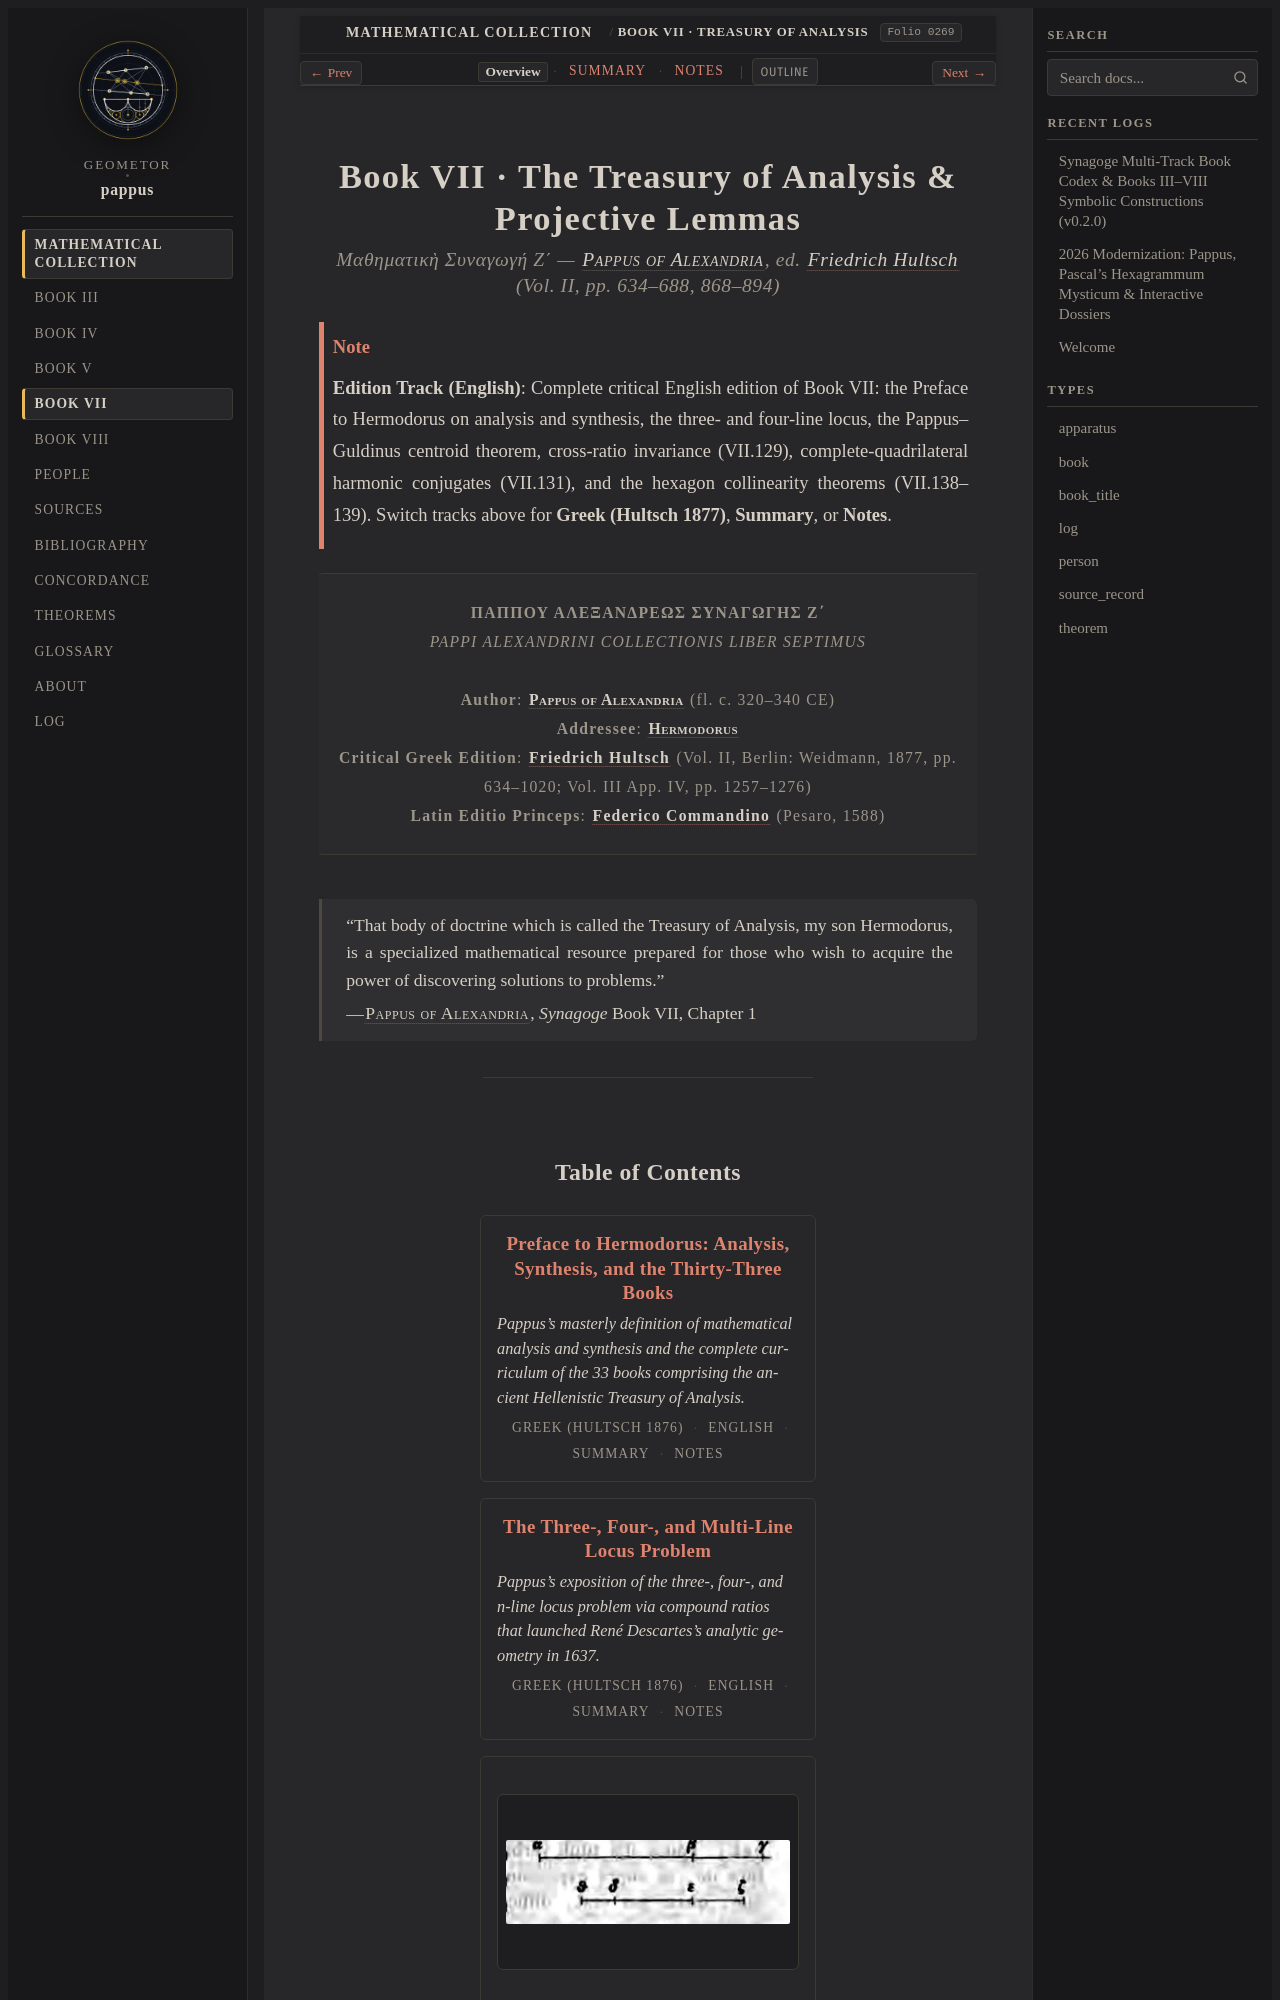

repository: geometor/pappus · page: synagoge/book_07/index.html · generator: sphinx

:navigation: header
:order: 7
:type: book
:nav_title: Book VII
:breadcrumb_title: Book VII · Treasury of Analysis
:layout: book
:book_subtitle: Pappus of Alexandria · Synagoge VII (ed. Hultsch II, pp. 634–894; App. IV, pp. 1257–1276)
:author: Pappus of Alexandria
:year: c. 340 CE
:folio: 0269
:excerpt: Pappus's masterwork on the Hellenistic Treasury of Analysis: Analysis vs. Synthesis, the 33-book canon, three- and four-line loci, Pappus–Guldinus centroid rule, cross-ratio invariance (VII.129), harmonic conjugates (VII.131), and hexagon theorems (VII.138–139).

.. _synagoge-b7-en:
